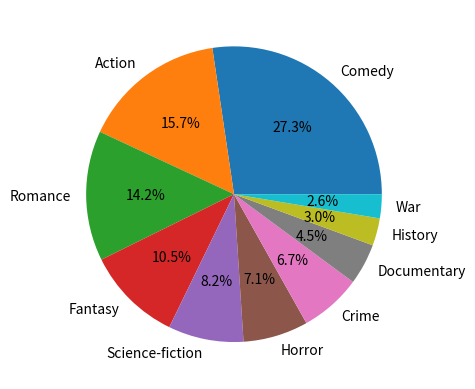

The matplotlib source for this figure:
# create a dictionary called Favorite movies
movie = {'Comedy': 73, 'Action': 42, 'Romance':38, 'Fantasy': 28, 'Science-fiction': 22,
       'Horror': 19, 'Crime': 18, 'Documentary': 12, 'History': 8, 'War': 7}
movie_genres=list(movie.keys())
students_number=list(movie.values())
# Print the "movie" dictionary to the console.
print(movie)
# use matplotlib to make a plot
import matplotlib.pyplot as plt
plt.pie(students_number, labels=movie_genres, autopct='%1.1f%%')
# show the pie chart
plt.show()
# requested genres variable is here (eg. 'War')
requested_genre = 'War'
print(movie[requested_genre])